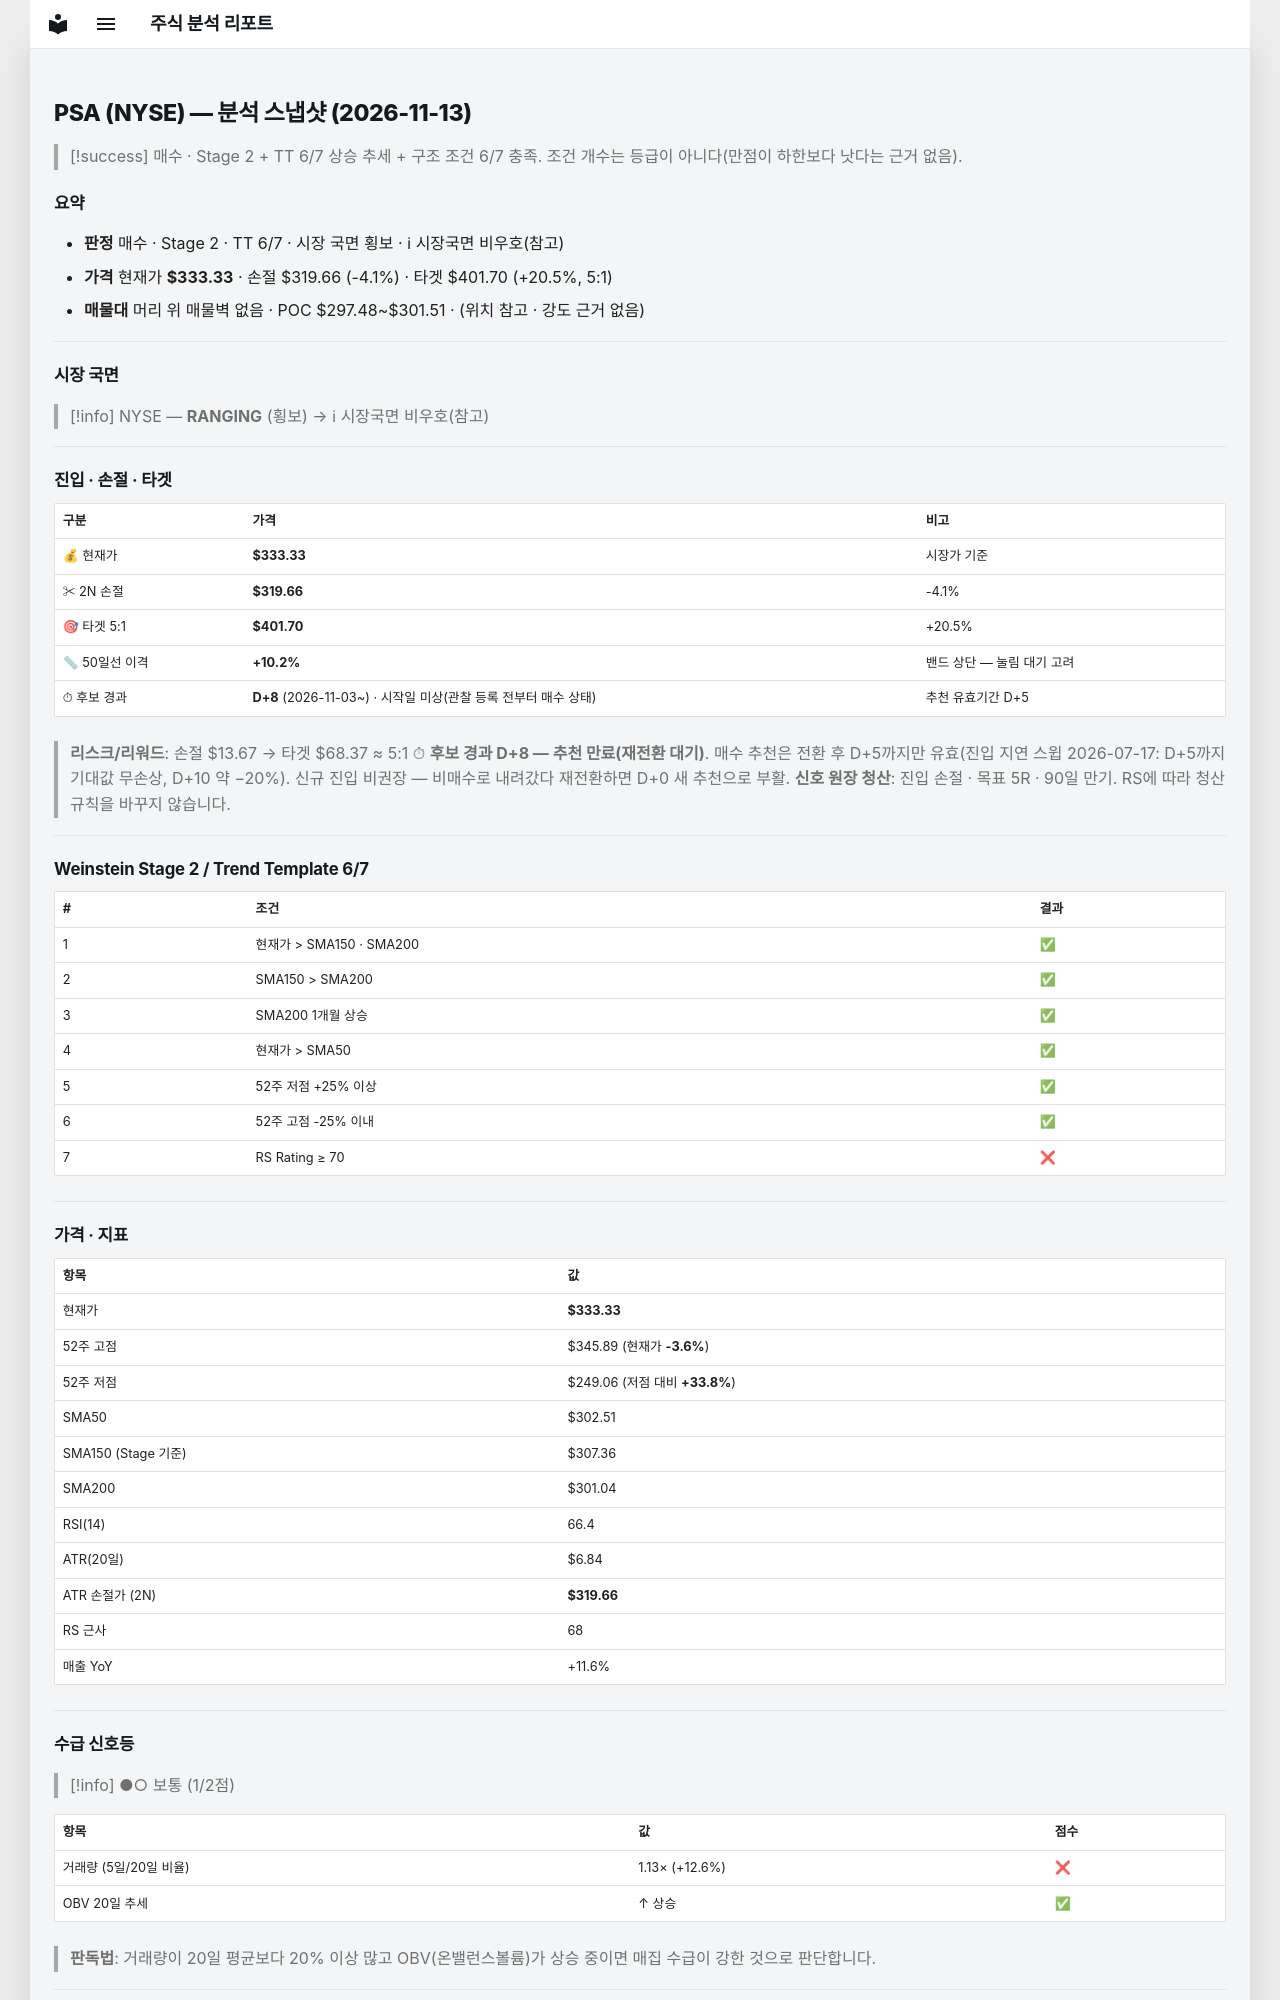

repository: soloandco/stock-reports · page: snapshots/PSA-2026-11-13/index.html · generator: mkdocs

---
type: analysis-snapshot
title: PSA 분석 스냅샷
ticker: PSA
market: NYSE
created: 2026-11-13
updated: 2026-11-13
bar-date: 2026-11-12
verdict: 매수관찰
real-rr: 0.59
sma50-gap-pct: 10.2
candidate-days: 8
candidate-since: 2026-11-03
candidate-start-unknown: true
weekly-position: 저항대아래
weekly-overhead-price: 341.46
weekly-overhead-pct: 2.4
stage: 2
trend-template-score: 6
tt-max: 7
ma-set: sma-50-150-200
price: 333.3299865722656
stop-price: 319.65532097555365
market-regime: RANGING
supply-demand-score: 1/2
supply-demand-label: 보통
status: tracking
tags:
  - stock-agent
  - watchlist
  - PSA
  - analysis
related:
  - "[[analysis-template]]"
---

# PSA (NYSE) — 분석 스냅샷 (2026-11-13)

> [!success] 매수 · Stage 2 + TT 6/7
> 상승 추세 + 구조 조건 6/7 충족. 조건 개수는 등급이 아니다(만점이 하한보다 낫다는 근거 없음).

## 요약

- **판정** 매수 · Stage 2 · TT 6/7 · 시장 국면 횡보 · ℹ 시장국면 비우호(참고)
- **가격** 현재가 **$333.33** · 손절 $319.66 (-4.1%) · 타겟 $401.70 (+20.5%, 5:1)
- **매물대** 머리 위 매물벽 없음 · POC $297.48~$301.51 · (위치 참고 · 강도 근거 없음)

---

## 시장 국면

> [!info] NYSE — **RANGING** (횡보) → ℹ 시장국면 비우호(참고)

---

## 진입 · 손절 · 타겟

| 구분 | 가격 | 비고 |
|------|------|------|
| 💰 현재가 | **$333.33** | 시장가 기준 |
| ✂ 2N 손절 | **$319.66** | -4.1% |
| 🎯 타겟 5:1 | **$401.70** | +20.5% |
| 📏 50일선 이격 | **+10.2%** | 밴드 상단 — 눌림 대기 고려 |
| ⏱ 후보 경과 | **D+8** (2026-11-03~) · 시작일 미상(관찰 등록 전부터 매수 상태) | 추천 유효기간 D+5 |

> **리스크/리워드**: 손절 $13.67 → 타겟 $68.37 ≈ 5:1
> ⏱ **후보 경과 D+8 — 추천 만료(재전환 대기)**. 매수 추천은 전환 후 D+5까지만 유효(진입 지연 스윕 2026-07-17: D+5까지 기대값 무손상, D+10 약 −20%). 신규 진입 비권장 — 비매수로 내려갔다 재전환하면 D+0 새 추천으로 부활.
> **신호 원장 청산**: 진입 손절 · 목표 5R · 90일 만기. RS에 따라 청산 규칙을 바꾸지 않습니다.

---

## Weinstein Stage 2 / Trend Template 6/7

| # | 조건 | 결과 |
|---|------|------|
| 1 | 현재가 > SMA150 · SMA200 | ✅ |
| 2 | SMA150 > SMA200 | ✅ |
| 3 | SMA200 1개월 상승 | ✅ |
| 4 | 현재가 > SMA50 | ✅ |
| 5 | 52주 저점 +25% 이상 | ✅ |
| 6 | 52주 고점 -25% 이내 | ✅ |
| 7 | RS Rating ≥ 70 | ❌ |

---

## 가격 · 지표

| 항목 | 값 |
|------|---|
| 현재가 | **$333.33** |
| 52주 고점 | $345.89 (현재가 **-3.6%**) |
| 52주 저점 | $249.06 (저점 대비 **+33.8%**) |
| SMA50 | $302.51 |
| SMA150 (Stage 기준) | $307.36 |
| SMA200 | $301.04 |
| RSI(14) | 66.4 |
| ATR(20일) | $6.84 |
| ATR 손절가 (2N) | **$319.66** |
| RS 근사 | 68 |
| 매출 YoY | +11.6% |

---
## 수급 신호등

> [!info] ●○ 보통 (1/2점)

| 항목 | 값 | 점수 |
|------|------|------|
| 거래량 (5일/20일 비율) | 1.13× (+12.6%) | ❌ |
| OBV 20일 추세 | ↑ 상승 | ✅ |

> **판독법**: 거래량이 20일 평균보다 20% 이상 많고 OBV(온밸런스볼륨)가 상승 중이면 매집 수급이 강한 것으로 판단합니다.

---
